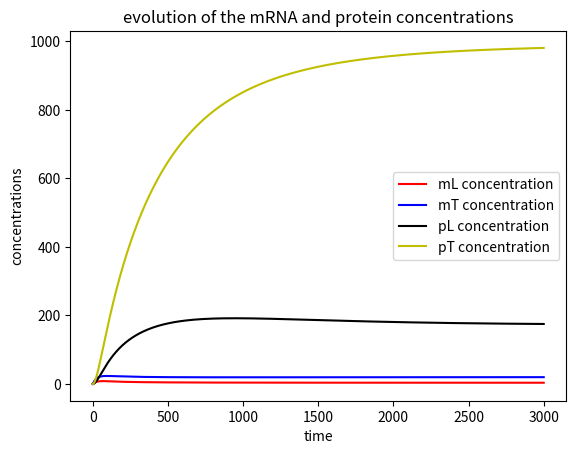

Write Python code to recreate this figure.
import numpy as np
import matplotlib.pyplot as plt
from scipy.integrate import odeint




# Helper function 1: ODE model for the Toggle Switch

def toggle_derivative (y, t, args):
	k_mLb, k_mTb, k_mLa, k_mTa, theta_L, theta_T, n_L, n_T, gamma_mL, gamma_mT, k_pL, k_pT, gamma_pL, gamma_pT = args
	mL, mT, pL, pT = y

# Helper function 2: plot the behavior of the system in the protein state space

	dmLdt = k_mLb+k_mTa*(1/(1+(pT*n_T)/(theta_T*n_T)))-gamma_mL*mL
	dmTdt = k_mTb+k_mLa*(1/(1+(pL*n_L)/(theta_L*n_L)))-gamma_mT*mT
	dpLdt = k_pL*mL - gamma_pL*pL
	dpTdt = k_pT*mT - gamma_pT*pT
                         
	return  [dmLdt, dmTdt, dpLdt, dpTdt]

def main():
	args = [0.0082, 0.0149, 1, 0.3865, 600, 500, 4,4, 0.04, 0.04, 0.1, 0.1, 0.002, 0.002]
	y0 = [0, 0, 0, 0]                        #We randomly decide the initial conditions for the enzyme concentration and the substrate concentration. At t=0, we know that there is no enzyme/substrate complex and no product yet.
	t = np.linspace(0,3000,3001)                   #set the timespan for the simulation 
	model = odeint(toggle_derivative, y0, t, args = (args,)) # solve the differential equation 

	plt.plot(t, model[:,0], 'r', label='mL concentration')
	plt.plot(t, model[:,1], 'b', label='mT concentration')
	plt.plot(t, model[:,2], 'k', label='pL concentration')
	plt.plot(t, model[:,3], 'y', label='pT concentration')
	plt.xlabel('time')
	plt.ylabel('concentrations')
	plt.title('evolution of the mRNA and protein concentrations')
	plt.legend()
	plt.show()                            #we plot the graph presenting the concentrations depending on time 

if __name__ == '__main__':
	main()